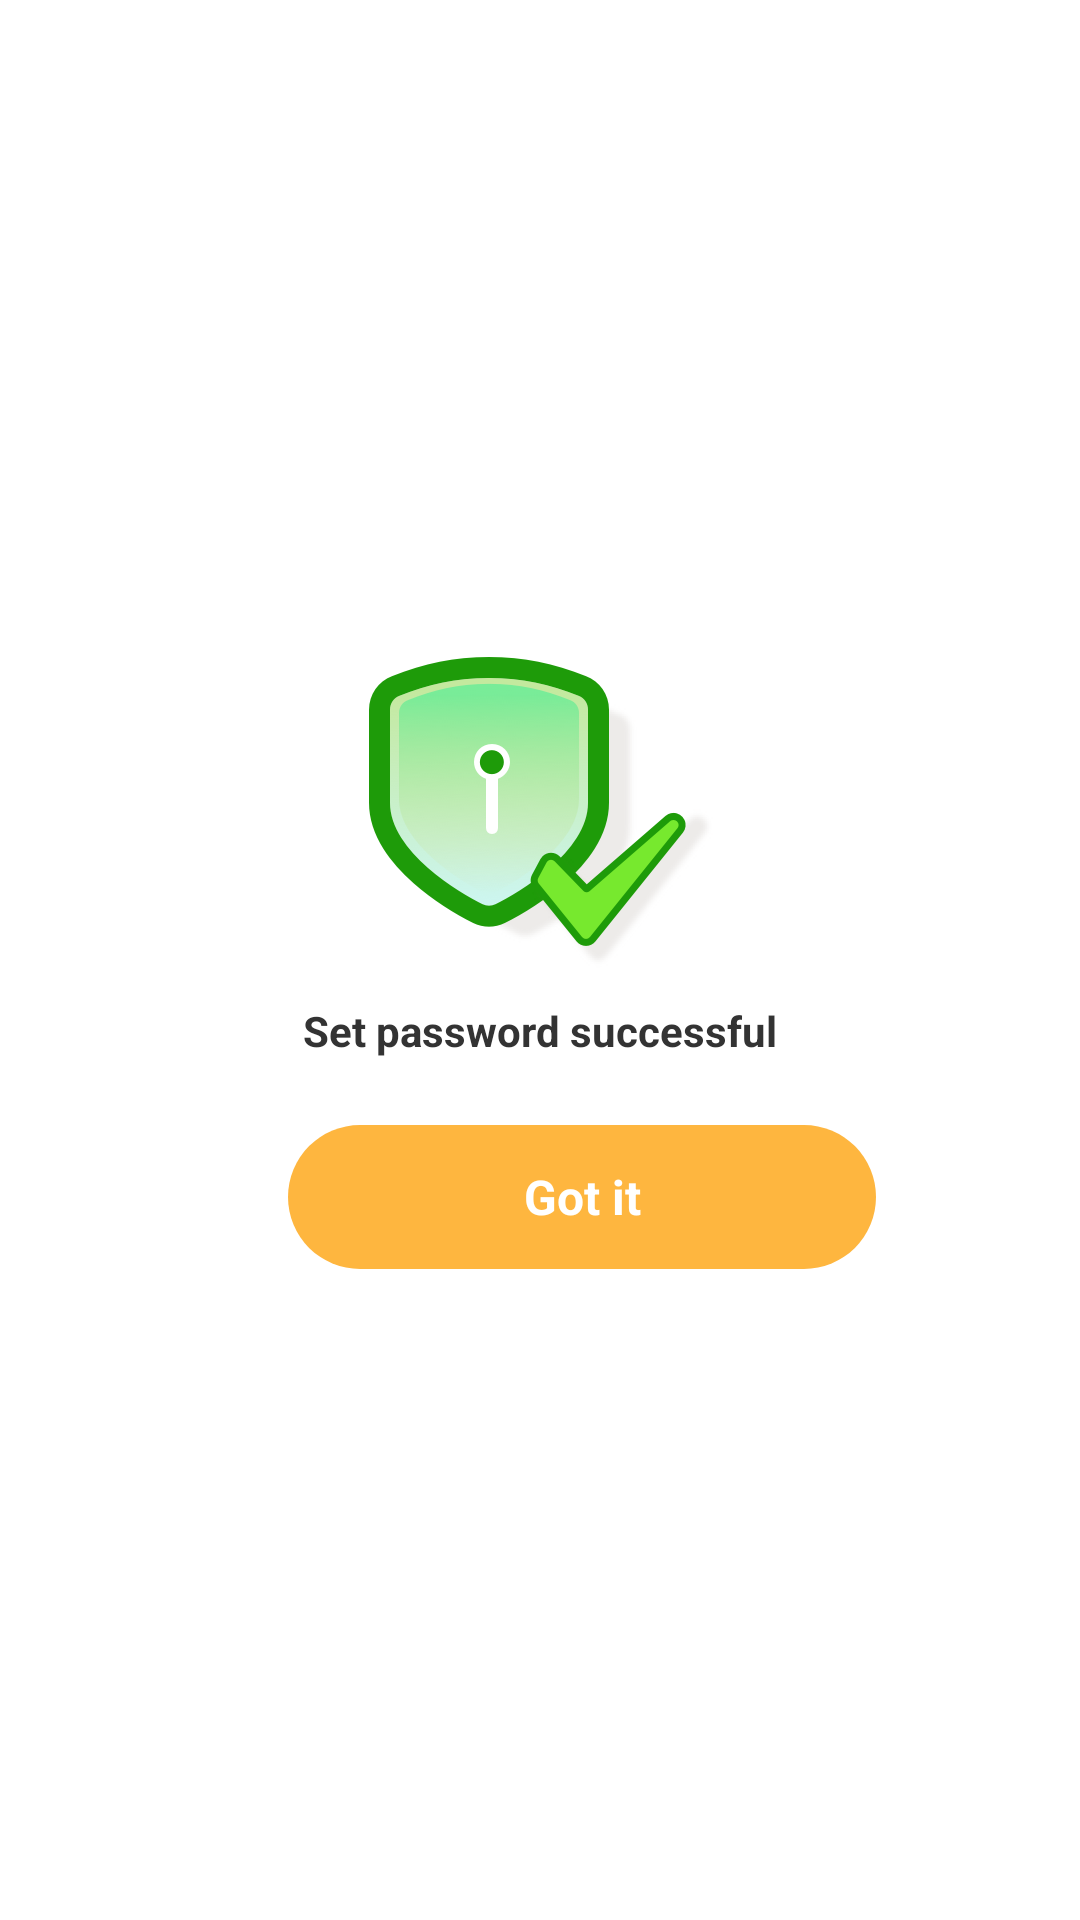

Reconstruct the res/layout file that produces this screen, plus the resources it refers to.
<!-- AndroidManifest.xml: application theme Theme.SafeLocker -->
<!-- res/layout/dialog_set_pwd_success.xml -->
<?xml version="1.0" encoding="utf-8"?>
<androidx.appcompat.widget.LinearLayoutCompat xmlns:android="http://schemas.android.com/apk/res/android"
    xmlns:app="http://schemas.android.com/apk/res-auto"
    xmlns:tools="http://schemas.android.com/tools"
    android:layout_width="match_parent"
    android:layout_height="match_parent"
    android:gravity="center">
    <androidx.appcompat.widget.LinearLayoutCompat
        android:layout_width="match_parent"
        android:layout_height="wrap_content"
        android:paddingTop="20dp"
        android:paddingLeft="16dp"
        android:paddingRight="16dp"
        android:paddingBottom="20dp"
        android:orientation="vertical"
        android:layout_marginLeft="44dp"
        android:layout_marginRight="44dp"
        android:gravity="center_horizontal"
        android:background="@drawable/bg_ffffff_8dp">
        <androidx.appcompat.widget.AppCompatImageView
            android:layout_width="118dp"
            android:layout_height="107dp"
            android:src="@drawable/dialog2"/>
        <androidx.appcompat.widget.AppCompatTextView
            android:layout_width="wrap_content"
            android:layout_height="wrap_content"
            android:text="Set password successful"
            android:textSize="14sp"
            android:textStyle="bold"
            android:textColor="#333333"
            android:layout_marginTop="10dp"/>
        <androidx.appcompat.widget.AppCompatTextView
            android:id="@+id/tv_sure"
            android:layout_width="196dp"
            android:layout_height="48dp"
            android:gravity="center"
            android:text="Got it"
            android:textSize="16sp"
            android:textStyle="bold"
            android:layout_marginTop="22dp"
            android:textColor="@color/white"
            android:layout_marginLeft="14dp"
            android:background="@drawable/bg_feb63f_24dp"/>
    </androidx.appcompat.widget.LinearLayoutCompat>
</androidx.appcompat.widget.LinearLayoutCompat>
<!-- resources referenced by this layout -->
<resources>
  <color name="white">#FFFFFFFF</color>
  <!-- drawable bg_feb63f_24dp (drawable) -->
  <?xml version="1.0" encoding="utf-8"?>
  <shape xmlns:android="http://schemas.android.com/apk/res/android">
      <corners android:radius="24dp"/>
      <solid android:color="#FEB63F"/>
  </shape>
  <!-- drawable dialog2: png bitmap (drawable-xxhdpi, 46377 bytes) -->
  <style name="Theme.SafeLocker" parent="Theme.MaterialComponents.DayNight.NoActionBar">
          <item name="android:statusBarColor">@android:color/transparent</item>
          <item name="android:windowLightStatusBar">true</item>
      </style>
</resources>
